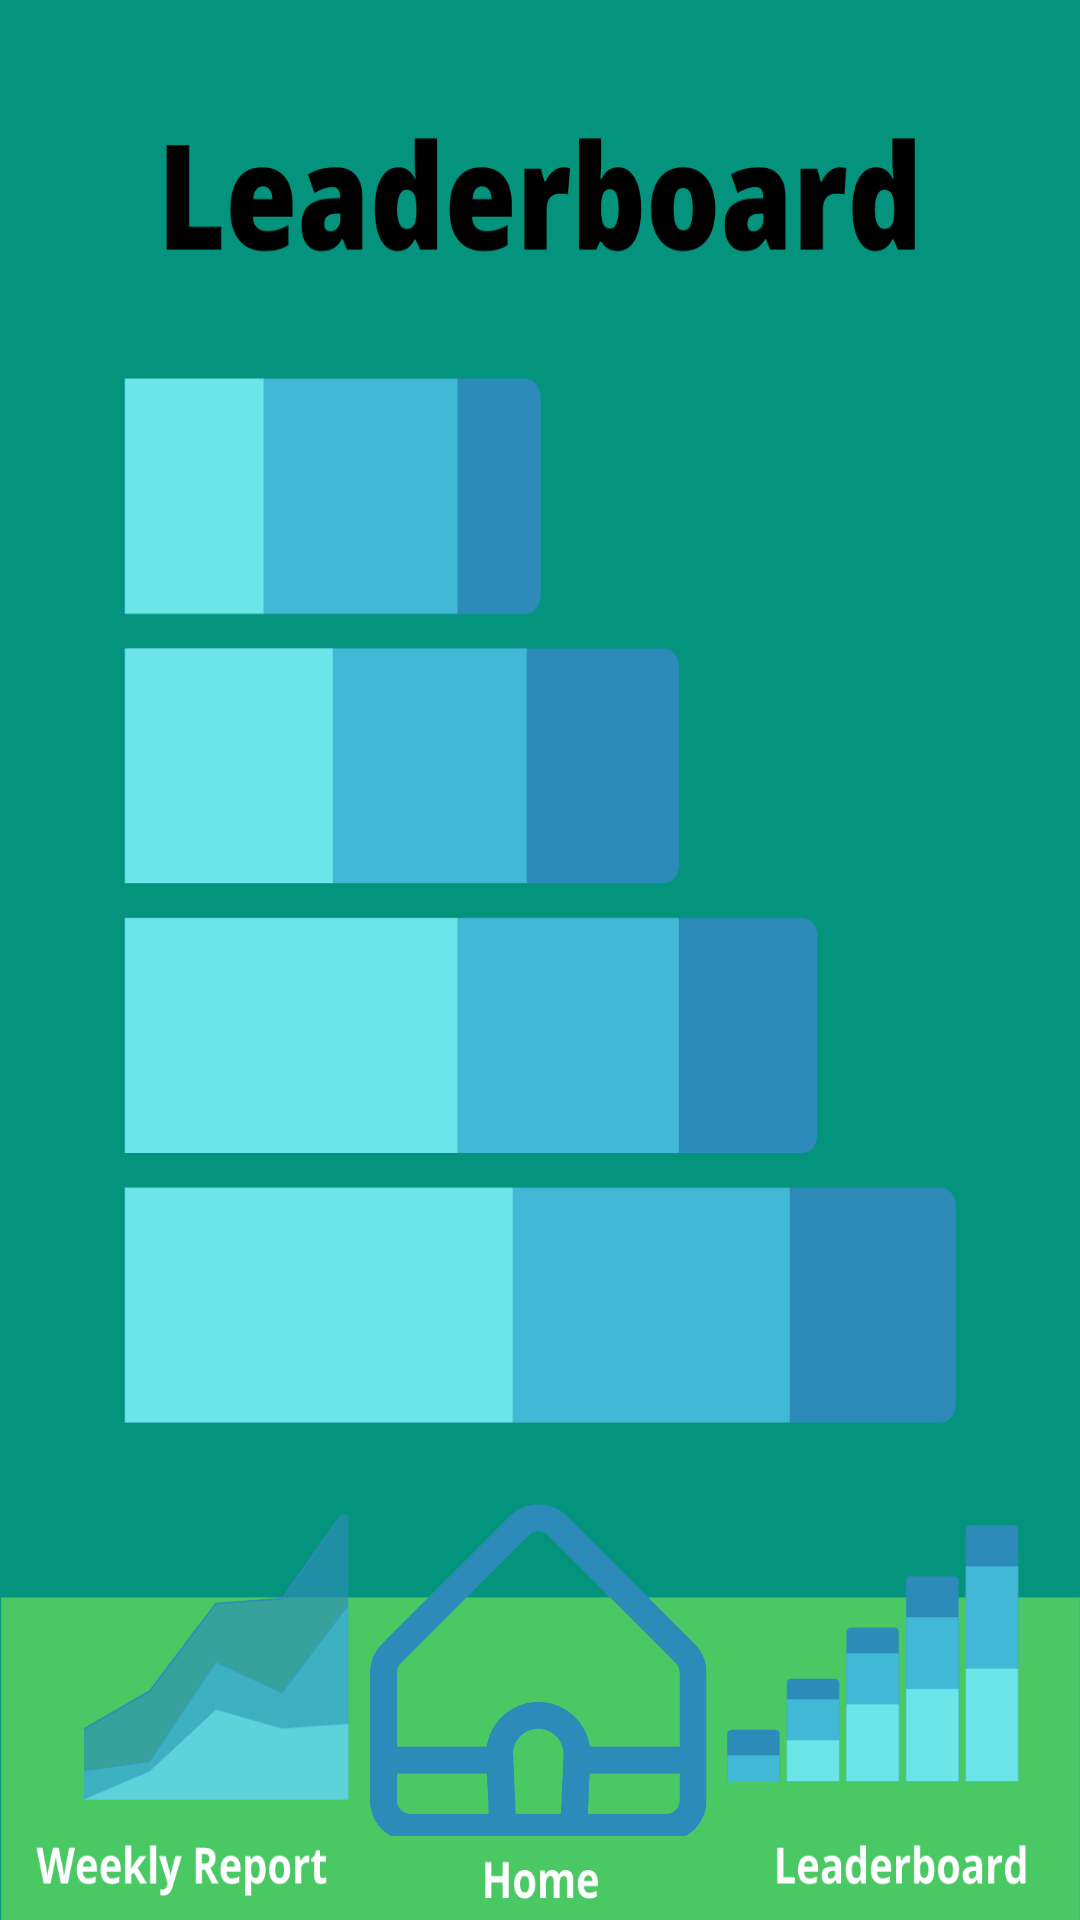

Produce the Android XML layout that renders to this screen, including the resource entries it uses.
<!-- AndroidManifest.xml: application theme Theme.AppCompat.Light.NoActionBar.FullScreen -->
<!-- res/layout/activity_leaderboard.xml -->
<?xml version="1.0" encoding="utf-8"?>
<androidx.constraintlayout.widget.ConstraintLayout
        xmlns:android="http://schemas.android.com/apk/res/android"
        xmlns:tools="http://schemas.android.com/tools"
        xmlns:app="http://schemas.android.com/apk/res-auto"
        android:layout_width="match_parent"
        android:layout_height="match_parent"
        tools:context=".LeaderboardActivity"
        android:background="@drawable/background_leaderboard">

    <ImageView
            android:layout_width="100dp"
            android:layout_height="95dp"
            app:srcCompat="@drawable/weekly_report"
            app:layout_constraintStart_toStartOf="parent"
            android:layout_marginStart="24dp"
            android:id="@+id/leaderboard_weeklyReport"
            app:layout_constraintBottom_toBottomOf="parent"
            android:layout_marginBottom="40dp"
            android:contentDescription="@string/tap_button_to_view_weekly_reports_ftom_your_greenbox"/>

    <ImageView
            android:layout_width="117dp"
            android:layout_height="112dp"
            app:srcCompat="@drawable/home_button"
            app:layout_constraintStart_toStartOf="parent"
            app:layout_constraintEnd_toEndOf="parent"
            android:id="@+id/leaderboard_homeButton"
            app:layout_constraintBottom_toBottomOf="parent"
            android:layout_marginBottom="28dp"
            android:contentDescription="@string/main_home_button_for_the_greenbox_application"/>

    <ImageView
            android:layout_width="107dp"
            android:layout_height="104dp"
            app:srcCompat="@drawable/leaderboard_button"
            android:id="@+id/leaderboard_leaderboard"
            app:layout_constraintBottom_toBottomOf="parent"
            android:layout_marginBottom="36dp"
            app:layout_constraintStart_toStartOf="parent"
            app:layout_constraintEnd_toEndOf="parent"
            app:layout_constraintHorizontal_bias="0.944"
            android:contentDescription="@string/tap_to_view_leaderboards_for_greenbox_results_are_temporarily_faked_until_real_statistics_can_be_gotten"/>
</androidx.constraintlayout.widget.ConstraintLayout>
<!-- resources referenced by this layout -->
<resources>
  <!-- drawable background_leaderboard: png bitmap (drawable, 52551 bytes) -->
  <!-- drawable home_button: png bitmap (drawable, 14948 bytes) -->
  <!-- drawable leaderboard_button: png bitmap (drawable, 2900 bytes) -->
  <!-- drawable weekly_report: png bitmap (drawable, 12494 bytes) -->
  <string name="main_home_button_for_the_greenbox_application">Main home button for the GreenBox application</string>
  <string name="tap_button_to_view_weekly_reports_ftom_your_greenbox">Tap button to view weekly reports ftom your GreenBox</string>
  <string name="tap_to_view_leaderboards_for_greenbox_results_are_temporarily_faked_until_real_statistics_can_be_gotten">Tap to view leaderboards for GreenBox. Results are temporarily faked until real statistics can be gotten</string>
  <style name="Theme.AppCompat.Light.NoActionBar.FullScreen" parent="@style/Theme.AppCompat.Light.NoActionBar">
          
          <item name="colorPrimary">@color/purple_500</item>
          <item name="colorPrimaryVariant">@color/purple_700</item>
          <item name="colorOnPrimary">@color/white</item>
          
          <item name="colorSecondary">@color/teal_200</item>
          <item name="colorSecondaryVariant">@color/teal_700</item>
          <item name="colorOnSecondary">@color/black</item>
          
          <item name="android:statusBarColor" tools:targetApi="l">?attr/colorPrimaryVariant</item>
          
          <item name="android:windowNoTitle">true</item>
          <item name="android:windowActionBar">false</item>
          <item name="android:windowFullscreen">true</item>
          <item name="android:windowContentOverlay">@null</item>
      </style>
  <!-- not gathered from this repository: default colours our renderer supplied (Android Studio template values) -->
  <color name="purple_500">#FF6200EE</color>
  <color name="purple_700">#FF3700B3</color>
  <color name="teal_200">#FF03DAC5</color>
  <color name="teal_700">#FF018786</color>
  <color name="black">#FF000000</color>
  <color name="white">#FFFFFFFF</color>
</resources>
